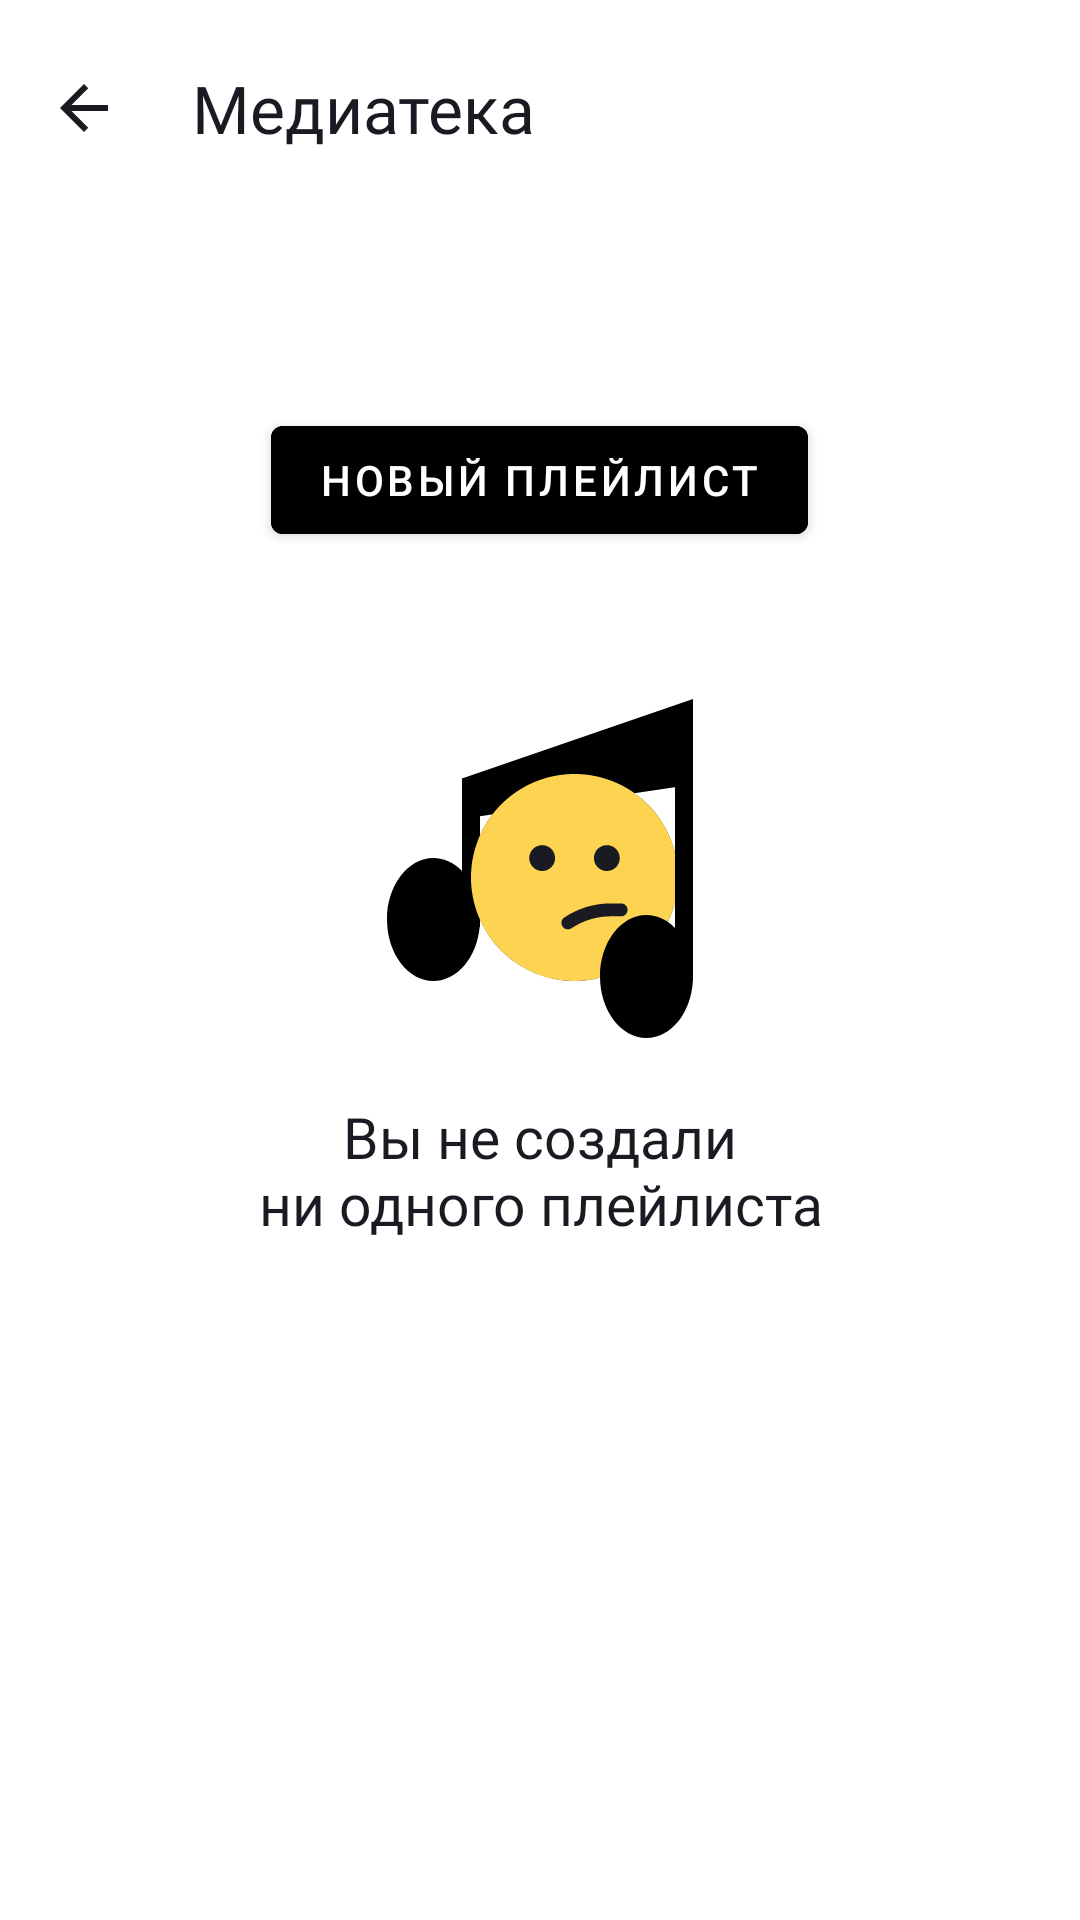

Write the Android layout XML for this screen, with the resource values it uses.
<!-- AndroidManifest.xml: application theme Base.Theme.PlaylistMaker -->
<!-- res/layout/reserve_layout.xml -->
<?xml version="1.0" encoding="utf-8"?>
<LinearLayout xmlns:android="http://schemas.android.com/apk/res/android"
    xmlns:app="http://schemas.android.com/apk/res-auto"
    android:id="@+id/mediaMain"
    android:layout_width="match_parent"
    android:layout_height="match_parent"
    android:orientation="vertical"
    style="@style/backgroundColorSettings">


    <LinearLayout
        android:layout_width="match_parent"
        android:layout_height="wrap_content"
        android:orientation="vertical"
        style="@style/backgroundColorSettings">


        <LinearLayout
            android:layout_marginTop="8dp"
            android:layout_width="match_parent"
            android:layout_height="wrap_content"
            android:padding="4dp"
            style="@style/smallContainerSetting">

            <ImageButton
                android:id="@+id/backButton"
                android:layout_width="48dp"
                android:layout_height="48dp"
                android:layout_gravity="center_vertical"
                android:layout_marginEnd="12dp"
                android:src="@drawable/button_back_light"
                style="@style/buttonDarkTheme" />

            <TextView
                android:layout_width="wrap_content"
                android:layout_height="wrap_content"
                android:layout_gravity="center_vertical"
                android:text="@string/media_library"
                android:fontFamily="@font/ys_display_medium"
                android:textSize="@dimen/headerTextSize"
                android:textFontWeight="500"
                android:textColor="?attr/colorOnSecondary" />

        </LinearLayout>

        <LinearLayout

            android:layout_width="match_parent"
            android:layout_height="match_parent"
            android:background="@color/white"
            android:orientation="vertical">

            <com.google.android.material.tabs.TabLayout
                android:visibility="visible"
                android:id="@+id/tabLayout"
                android:layout_width="match_parent"
                android:layout_height="48dp"
                android:fontFamily="@font/ys_display_medium"
                android:textSize="@dimen/small_text_size"
                app:tabTextColor="?attr/colorOnSecondary"
                android:background="?attr/colorPrimary"
                app:tabMode="fixed" />

            <androidx.viewpager2.widget.ViewPager2
                android:visibility="visible"
                android:id="@+id/viewPager"
                android:layout_width="match_parent"
                android:layout_height="match_parent"
                android:background="?attr/colorPrimary" />


        </LinearLayout>

        <LinearLayout

            android:id="@+id/noOnePlayLists"
            android:layout_width="match_parent"
            android:layout_height="match_parent"
            android:orientation="vertical">

            <com.google.android.material.button.MaterialButton

                android:id="@+id/newPlayList"
                android:layout_height="wrap_content"
                android:layout_width="wrap_content"
                android:layout_gravity="center"
                android:layout_marginTop="@dimen/button_on_refresh"
                android:backgroundTint="@color/black"
                android:textAlignment="center"
                android:text="@string/new_playlist"
                style="@style/buttonNewPlayList">

            </com.google.android.material.button.MaterialButton>

            <ImageView
                android:id="@+id/emptyPlayListImage"
                android:layout_gravity="center"
                android:layout_width="wrap_content"
                android:layout_height="wrap_content"
                android:layout_marginTop="46dp"
                android:layout_marginBottom="16dp"
                android:src="@drawable/image_no_song" />

            <TextView
                android:id="@+id/emptyPlayListText"
                android:layout_width="match_parent"
                android:layout_height="wrap_content"
                android:textFontWeight="400"
                android:fontFamily="@font/ys_display_medium"
                android:text="@string/media_library_playlists_is_empty"
                android:textSize="@dimen/text_on_error"
                android:layout_marginBottom="@dimen/mainCornerRadiusBtn"
                android:textColor="?attr/colorOnSecondary"
                android:textAlignment="center"></TextView>

        </LinearLayout>


        <LinearLayout
            android:visibility="gone"
            android:id="@+id/noOneTrackOnLibrary"
            android:layout_width="match_parent"
            android:layout_height="match_parent"
            android:orientation="vertical">

            <ImageView

                android:layout_gravity="center"
                android:layout_width="wrap_content"
                android:layout_height="wrap_content"
                android:layout_marginTop="106dp"
                android:layout_marginBottom="@dimen/mainCornerRadiusBtn"
                android:src="@drawable/image_no_song" />

            <TextView
                android:layout_width="match_parent"
                android:layout_height="wrap_content"
                android:fontFamily="@font/ys_display_medium"
                android:text="@string/media_library_is_empty"
                android:textSize="@dimen/text_on_error"
                android:textFontWeight="500"
                android:layout_marginBottom="@dimen/mainCornerRadiusBtn"
                android:textColor="?attr/colorOnSecondary"
                android:textAlignment="center" />

        </LinearLayout>
    </LinearLayout>
</LinearLayout>
<!-- resources referenced by this layout -->
<resources>
  <color name="black">#FF000000</color>
  <color name="white">#FFFFFFFF</color>
  <dimen name="button_on_refresh">24dp</dimen>
  <dimen name="headerTextSize">22sp</dimen>
  <dimen name="mainCornerRadiusBtn">16dp</dimen>
  <dimen name="text_on_error">19sp</dimen>
  <!-- drawable button_back_light (drawable) -->
  <vector xmlns:android="http://schemas.android.com/apk/res/android"
      android:width="48dp"
      android:height="48dp"
      android:viewportWidth="48"
      android:viewportHeight="48">
    <group>
      <clip-path
          android:pathData="M12,12h24v24h-24z"/>
      <path
          android:pathData="M32,23H19.83L25.42,17.41L24,16L16,24L24,32L25.41,30.59L19.83,25H32V23Z"
          android:fillColor="#1A1B22"/>
    </group>
  </vector>
  <!-- drawable image_no_song: vector/xml drawable (drawable, 2310 chars, omitted) -->
  <string name="media_library">Медиатека</string>
  <string name="media_library_is_empty">Ваша медиатека пуста</string>
  <string name="media_library_playlists_is_empty">Вы не создали\nни одного плейлиста</string>
  <string name="new_playlist">Новый плейлист</string>
  <style name="backgroundColorSettings">
          <item name="android:background">?attr/colorPrimary</item>
      </style>
  <style name="buttonDarkTheme">
          <item name="android:iconTint">?attr/colorPrimary</item>
          <item name="android:backgroundTint">?attr/colorPrimary</item>
          <item name="android:background">?attr/colorPrimary</item>
      </style>
  <style name="smallContainerSetting">
          <item name="android:textColor">?attr/colorOnSecondary</item>
          <item name="android:textSize">@dimen/normalTextSize</item>
          <item name="font">@font/ys_display_regular</item>
          <item name="android:background">?attr/colorPrimary</item>
      </style>
  <style name="Base.Theme.PlaylistMaker" parent="Theme.MaterialComponents.DayNight.NoActionBar">
          <item name="colorPrimary">@color/colorWhiteBackground</item>
          <item name="colorOnPrimary">@color/colorWhiteBackground</item>
          <item name="colorSecondaryVariant">@color/mainBackground</item>
          <item name="colorSecondary">@color/colorWhiteText</item>
          <item name="colorOnSecondary">@color/colorBlackText</item>
          <item name="colorAccent">@color/ic_cross_color</item>
          <item name="colorTertiary">@color/backArrow</item>
          <item name="colorPrimaryFixed">@color/mainBackground</item>
          <item name="colorOnContainer">@color/artist_track_text_color</item>
          <item name="colorSurfaceDim">@color/backArrow</item>
      </style>&gt;
  <dimen name="normalTextSize">16sp</dimen>
  <color name="colorWhiteBackground">#FFFFFFFF</color>
  <color name="mainBackground">#3772E7</color>
  <color name="colorWhiteText">#FFFFFFFF</color>
  <color name="colorBlackText">#1A1B22</color>
  <color name="ic_cross_color">#AEAFB4</color>
  <color name="backArrow">#000000</color>
  <color name="artist_track_text_color">#AEAFB4</color>
</resources>
